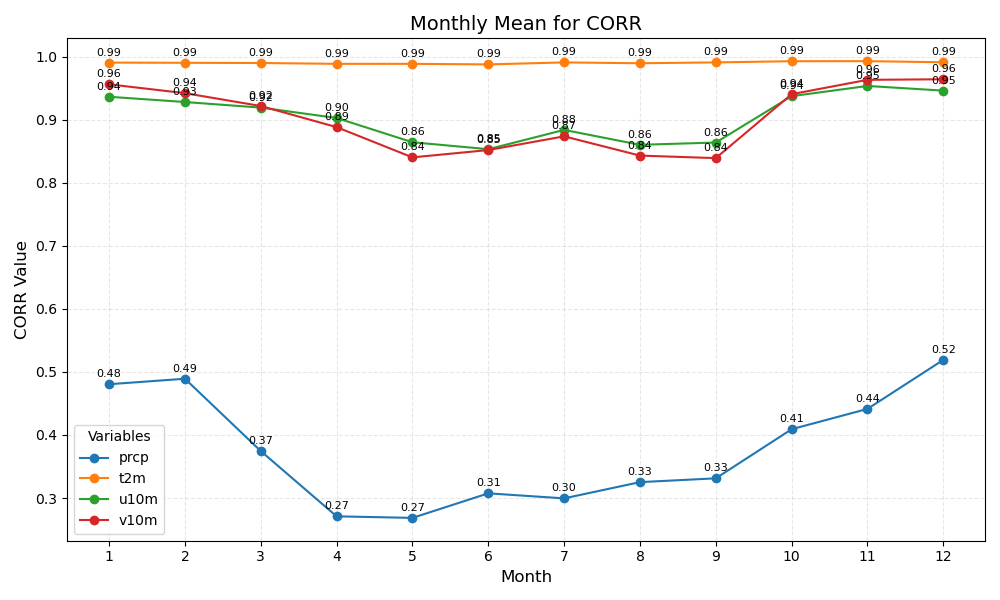

The data file committed next to this chart (first rows):
month	prcp	t2m	u10m	v10m
1	0.48	0.99	0.94	0.96
2	0.49	0.99	0.93	0.94
3	0.37	0.99	0.92	0.92
4	0.27	0.99	0.90	0.89
5	0.27	0.99	0.86	0.84
6	0.31	0.99	0.85	0.85
7	0.30	0.99	0.88	0.87
8	0.33	0.99	0.86	0.84
9	0.33	0.99	0.86	0.84
10	0.41	0.99	0.94	0.94
11	0.44	0.99	0.95	0.96
12	0.52	0.99	0.95	0.96
